Labelled photos from "classifier_dataset", an image-classification folder in sarfrazkhan66003/-OralScan-AI-Oral-Cancer-Detection-System. The possible labels are: cancer, leukoplakia, leukoplakia-like, normal.

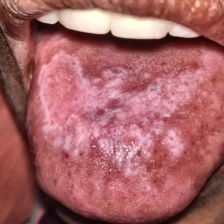
Label: leukoplakia-like

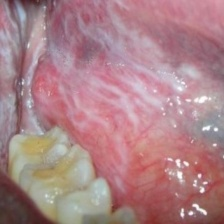
Label: cancer

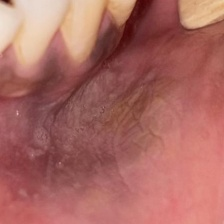
Label: leukoplakia

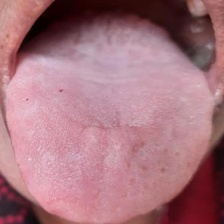
Label: normal

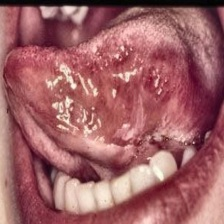
Label: cancer

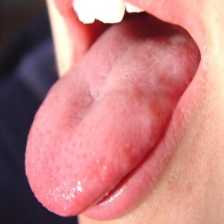
Label: normal
